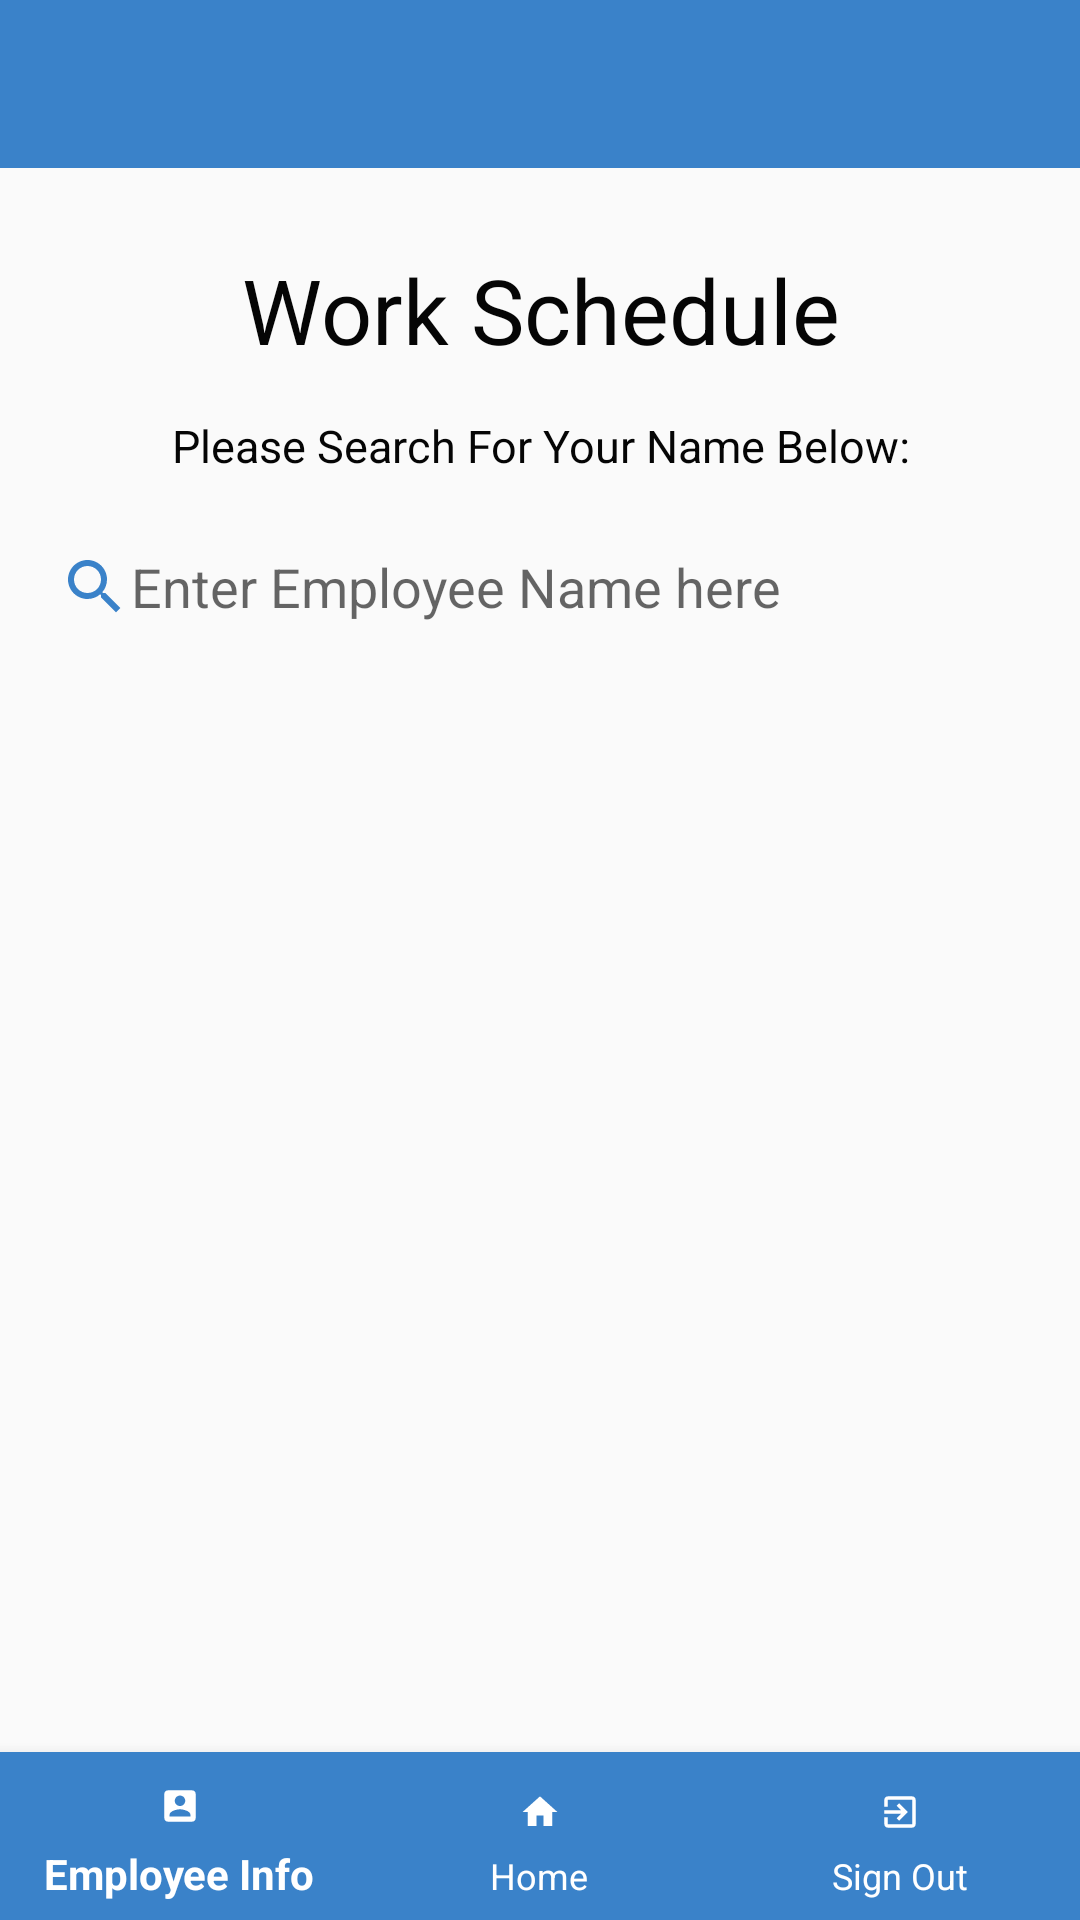

This screen was rendered from an Android layout file. Write that file and the resources it references.
<!-- AndroidManifest.xml: application theme AppTheme1 -->
<!-- res/layout/activity_management_view_employee_schedule.xml -->
<?xml version="1.0" encoding="utf-8"?>
<androidx.constraintlayout.widget.ConstraintLayout xmlns:android="http://schemas.android.com/apk/res/android"
    xmlns:app="http://schemas.android.com/apk/res-auto"
    xmlns:tools="http://schemas.android.com/tools"
    android:layout_width="match_parent"
    android:layout_height="match_parent"
    tools:context=".DisplayPages.EmployeeSchedule">

    <androidx.appcompat.widget.Toolbar
        android:id="@+id/toolbar"
        android:layout_width="match_parent"
        android:layout_height="wrap_content"
        android:background="@color/colorBlue"
        app:layout_constraintEnd_toEndOf="parent"
        app:layout_constraintStart_toStartOf="parent"
        app:layout_constraintTop_toTopOf="parent" />

    <Button
        android:id="@+id/btnAccount"
        android:layout_width="wrap_content"
        android:layout_height="wrap_content"
        android:layout_marginStart="355dp"
        android:layout_marginTop="4dp"
        android:layout_marginEnd="20dp"
        android:background="#00000000"
        android:drawableEnd="@drawable/ic_baseline_person_24"
        android:textColor="#FFFFFF"
        app:layout_constraintEnd_toEndOf="parent"
        app:layout_constraintHorizontal_bias="1.0"
        app:layout_constraintStart_toStartOf="parent"
        app:layout_constraintTop_toTopOf="parent" />

    <TextView
        android:id="@+id/lblWorkSchedule"
        android:layout_width="wrap_content"
        android:layout_height="wrap_content"
        android:layout_below="@+id/toolbar"
        android:layout_centerHorizontal="true"
        android:layout_marginTop="12dp"
        android:paddingTop="15dp"
        android:text="@string/lblWorkSchedule"
        android:textAlignment="center"
        android:textColor="#050505"
        android:textSize="30sp"
        app:layout_constraintEnd_toEndOf="parent"
        app:layout_constraintHorizontal_bias="0.5"
        app:layout_constraintStart_toStartOf="parent"
        app:layout_constraintTop_toBottomOf="@+id/toolbar" />

    <TextView
        android:id="@+id/lblProductSearch"
        android:layout_width="wrap_content"
        android:layout_height="wrap_content"
        android:layout_below="@+id/lblWorkSchedule"
        android:layout_centerHorizontal="true"
        android:paddingTop="15dp"
        android:text="@string/lblWorkDetail"
        android:textAlignment="center"
        android:textColor="#050505"
        android:textSize="15sp"
        app:layout_constraintEnd_toEndOf="parent"
        app:layout_constraintHorizontal_bias="0.5"
        app:layout_constraintStart_toStartOf="parent"
        app:layout_constraintTop_toBottomOf="@+id/lblWorkSchedule" />

    <AutoCompleteTextView
        android:id="@+id/txtSearchEmployee"
        android:layout_width="341dp"
        android:layout_height="54dp"
        android:layout_below="@+id/lblProductSearch"
        android:layout_centerHorizontal="true"
        android:layout_marginTop="10dp"
        android:background="@drawable/edit_text_border"
        android:drawableStart="@drawable/ic_baseline_search2_24"
        android:hint="@string/hintName"
        android:padding="10dp"
        app:layout_constraintEnd_toEndOf="parent"
        app:layout_constraintHorizontal_bias="0.5"
        app:layout_constraintStart_toStartOf="parent"
        app:layout_constraintTop_toBottomOf="@+id/lblProductSearch" />

    <androidx.recyclerview.widget.RecyclerView
        android:id="@+id/ListRecyclerViewMgtSchedule"
        android:layout_width="match_parent"
        android:layout_height="415dp"
        android:layout_below="@+id/txtSearchEmployee"
        android:layout_marginTop="8dp"
        app:layout_constraintEnd_toEndOf="parent"
        app:layout_constraintStart_toStartOf="parent"
        app:layout_constraintTop_toBottomOf="@+id/txtSearchEmployee" />

    <com.google.android.material.bottomnavigation.BottomNavigationView
        android:id="@+id/bottom_navigation"
        android:layout_width="match_parent"
        android:layout_height="wrap_content"
        android:layout_alignParentBottom="true"
        app:itemBackground="@color/colorBlue"
        app:itemIconTint="@android:color/white"
        app:itemTextColor="@android:color/white"
        app:layout_constraintBottom_toBottomOf="parent"
        app:layout_constraintEnd_toEndOf="parent"
        app:layout_constraintStart_toStartOf="parent"
        app:menu="@menu/bottom_nav_management_menu" />

</androidx.constraintlayout.widget.ConstraintLayout>
<!-- resources referenced by this layout -->
<resources>
  <color name="colorBlue">#3A82C9</color>
  <!-- drawable ic_baseline_person_24 (drawable) -->
  <vector android:height="24dp" android:tint="#3A82C9"
      android:viewportHeight="24" android:viewportWidth="24"
      android:width="24dp" xmlns:android="http://schemas.android.com/apk/res/android">
      <path android:fillColor="@android:color/white" android:pathData="M12,12c2.21,0 4,-1.79 4,-4s-1.79,-4 -4,-4 -4,1.79 -4,4 1.79,4 4,4zM12,14c-2.67,0 -8,1.34 -8,4v2h16v-2c0,-2.66 -5.33,-4 -8,-4z"/>
  </vector>
  <!-- drawable ic_baseline_search2_24 (drawable) -->
  <vector android:height="24dp" android:tint="#3A82C9"
      android:viewportHeight="24" android:viewportWidth="24"
      android:width="24dp" xmlns:android="http://schemas.android.com/apk/res/android">
      <path android:fillColor="@android:color/white" android:pathData="M15.5,14h-0.79l-0.28,-0.27C15.41,12.59 16,11.11 16,9.5 16,5.91 13.09,3 9.5,3S3,5.91 3,9.5 5.91,16 9.5,16c1.61,0 3.09,-0.59 4.23,-1.57l0.27,0.28v0.79l5,4.99L20.49,19l-4.99,-5zM9.5,14C7.01,14 5,11.99 5,9.5S7.01,5 9.5,5 14,7.01 14,9.5 11.99,14 9.5,14z"/>
  </vector>
  <string name="hintName">Enter Employee Name here</string>
  <string name="lblWorkDetail">Please Search For Your Name Below:</string>
  <string name="lblWorkSchedule">Work Schedule</string>
  <style name="AppTheme1" parent="Theme.AppCompat.Light.NoActionBar">
          
          <item name="colorPrimaryDark">#050505</item>
          <item name="colorAccent">@color/colorAccent</item>
      </style>
  <color name="colorAccent">#03DAC5</color>
</resources>
